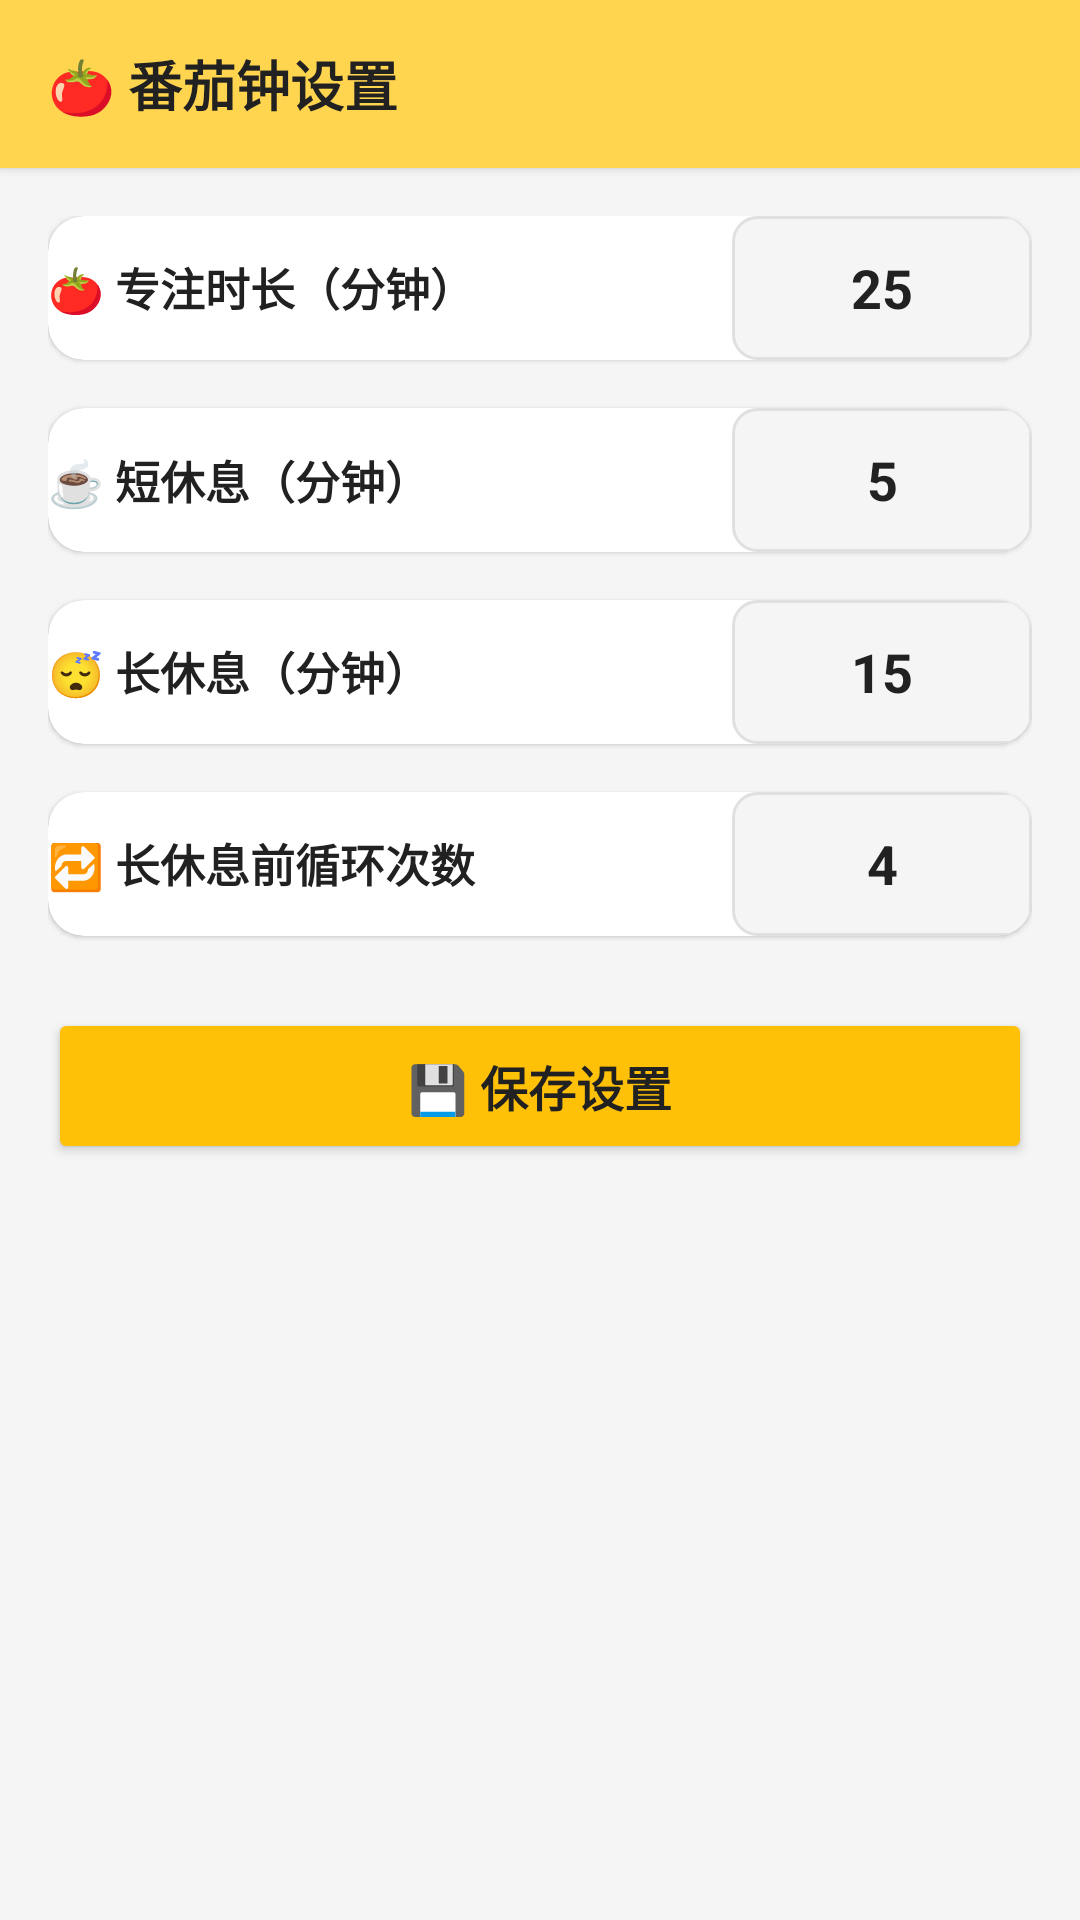

Layout XML and referenced resources for this Android screen:
<!-- AndroidManifest.xml: application theme Theme.ToDoList -->
<!-- res/layout/activity_pomodoro_settings.xml -->
<?xml version="1.0" encoding="utf-8"?>
<LinearLayout xmlns:android="http://schemas.android.com/apk/res/android"
    xmlns:app="http://schemas.android.com/apk/res-auto"
    android:layout_width="match_parent"
    android:layout_height="match_parent"
    android:orientation="vertical"
    android:fitsSystemWindows="true"
    android:background="@color/surface_light">

    
    <LinearLayout
        android:layout_width="match_parent"
        android:layout_height="56dp"
        android:orientation="horizontal"
        android:gravity="center_vertical"
        android:paddingHorizontal="16dp"
        android:background="@color/yellow_primary"
        android:elevation="2dp">

        <TextView
            android:layout_width="0dp"
            android:layout_height="wrap_content"
            android:layout_weight="1"
            android:text="🍅 番茄钟设置"
            android:textSize="18sp"
            android:textColor="@color/text_primary"
            android:textStyle="bold" />
    </LinearLayout>

    <ScrollView
        android:layout_width="match_parent"
        android:layout_height="0dp"
        android:layout_weight="1">

        <LinearLayout
            android:layout_width="match_parent"
            android:layout_height="wrap_content"
            android:orientation="vertical"
            android:padding="16dp">

            
            <com.google.android.material.card.MaterialCardView
                android:layout_width="match_parent"
                android:layout_height="wrap_content"
                app:cardCornerRadius="12dp"
                app:cardElevation="1dp"
                android:layout_marginBottom="16dp"
                android:padding="16dp">

                <LinearLayout
                    android:layout_width="match_parent"
                    android:layout_height="wrap_content"
                    android:orientation="horizontal"
                    android:gravity="center_vertical">

                    <TextView
                        android:layout_width="0dp"
                        android:layout_height="wrap_content"
                        android:layout_weight="1"
                        android:text="🍅 专注时长（分钟）"
                        android:textSize="15sp"
                        android:textColor="@color/text_primary"
                        android:textStyle="bold" />

                    <EditText
                        android:id="@+id/edit_work_duration"
                        android:layout_width="100dp"
                        android:layout_height="48dp"
                        android:inputType="number"
                        android:text="25"
                        android:gravity="center"
                        android:textSize="18sp"
                        android:textStyle="bold"
                        android:background="@drawable/chip_default_bg" />
                </LinearLayout>
            </com.google.android.material.card.MaterialCardView>

            
            <com.google.android.material.card.MaterialCardView
                android:layout_width="match_parent"
                android:layout_height="wrap_content"
                app:cardCornerRadius="12dp"
                app:cardElevation="1dp"
                android:layout_marginBottom="16dp"
                android:padding="16dp">

                <LinearLayout
                    android:layout_width="match_parent"
                    android:layout_height="wrap_content"
                    android:orientation="horizontal"
                    android:gravity="center_vertical">

                    <TextView
                        android:layout_width="0dp"
                        android:layout_height="wrap_content"
                        android:layout_weight="1"
                        android:text="☕ 短休息（分钟）"
                        android:textSize="15sp"
                        android:textColor="@color/text_primary"
                        android:textStyle="bold" />

                    <EditText
                        android:id="@+id/edit_short_break"
                        android:layout_width="100dp"
                        android:layout_height="48dp"
                        android:inputType="number"
                        android:text="5"
                        android:gravity="center"
                        android:textSize="18sp"
                        android:textStyle="bold"
                        android:background="@drawable/chip_default_bg" />
                </LinearLayout>
            </com.google.android.material.card.MaterialCardView>

            
            <com.google.android.material.card.MaterialCardView
                android:layout_width="match_parent"
                android:layout_height="wrap_content"
                app:cardCornerRadius="12dp"
                app:cardElevation="1dp"
                android:layout_marginBottom="16dp"
                android:padding="16dp">

                <LinearLayout
                    android:layout_width="match_parent"
                    android:layout_height="wrap_content"
                    android:orientation="horizontal"
                    android:gravity="center_vertical">

                    <TextView
                        android:layout_width="0dp"
                        android:layout_height="wrap_content"
                        android:layout_weight="1"
                        android:text="😴 长休息（分钟）"
                        android:textSize="15sp"
                        android:textColor="@color/text_primary"
                        android:textStyle="bold" />

                    <EditText
                        android:id="@+id/edit_long_break"
                        android:layout_width="100dp"
                        android:layout_height="48dp"
                        android:inputType="number"
                        android:text="15"
                        android:gravity="center"
                        android:textSize="18sp"
                        android:textStyle="bold"
                        android:background="@drawable/chip_default_bg" />
                </LinearLayout>
            </com.google.android.material.card.MaterialCardView>

            
            <com.google.android.material.card.MaterialCardView
                android:layout_width="match_parent"
                android:layout_height="wrap_content"
                app:cardCornerRadius="12dp"
                app:cardElevation="1dp"
                android:layout_marginBottom="24dp"
                android:padding="16dp">

                <LinearLayout
                    android:layout_width="match_parent"
                    android:layout_height="wrap_content"
                    android:orientation="horizontal"
                    android:gravity="center_vertical">

                    <TextView
                        android:layout_width="0dp"
                        android:layout_height="wrap_content"
                        android:layout_weight="1"
                        android:text="🔁 长休息前循环次数"
                        android:textSize="15sp"
                        android:textColor="@color/text_primary"
                        android:textStyle="bold" />

                    <EditText
                        android:id="@+id/edit_cycles"
                        android:layout_width="100dp"
                        android:layout_height="48dp"
                        android:inputType="number"
                        android:text="4"
                        android:gravity="center"
                        android:textSize="18sp"
                        android:textStyle="bold"
                        android:background="@drawable/chip_default_bg" />
                </LinearLayout>
            </com.google.android.material.card.MaterialCardView>

            <Button
                android:id="@+id/btn_save"
                android:layout_width="match_parent"
                android:layout_height="52dp"
                android:text="💾 保存设置"
                android:textSize="16sp"
                android:textStyle="bold"
                android:backgroundTint="@color/yellow_dark"
                android:textColor="@color/text_primary"
                app:cornerRadius="12dp" />
        </LinearLayout>
    </ScrollView>
</LinearLayout>
<!-- resources referenced by this layout -->
<resources>
  <color name="surface_light">#FFF5F5F5</color>
  <color name="text_primary">#212121</color>
  <color name="yellow_dark">#FFC107</color>
  <color name="yellow_primary">#FFD54F</color>
  <!-- drawable chip_default_bg (drawable) -->
  <?xml version="1.0" encoding="utf-8"?>
  <shape xmlns:android="http://schemas.android.com/apk/res/android"
      android:shape="rectangle">
      <solid android:color="@color/surface_light" />
      <stroke android:width="1dp" android:color="@color/card_stroke" />
      <corners android:radius="8dp" />
  </shape>
  <style name="Theme.ToDoList" parent="Theme.MaterialComponents.Light.NoActionBar">
          
          <item name="colorPrimary">@color/yellow_primary</item>
          <item name="colorPrimaryDark">@color/yellow_dark</item>
          <item name="colorAccent">@color/yellow_accent</item>
          <item name="colorOnPrimary">@color/text_primary</item>
  
          
          <item name="android:colorBackground">@color/surface_light</item>
          <item name="colorSurface">@color/card_white</item>
  
          
          <item name="android:textColorPrimary">@color/text_primary</item>
          <item name="android:textColorSecondary">@color/text_secondary</item>
          <item name="android:textColorHint">@color/text_hint</item>
  
          
          <item name="android:statusBarColor">@color/yellow_dark</item>
          <item name="android:navigationBarColor">@color/card_white</item>
  
          
          <item name="bottomNavigationStyle">@style/BottomNavStyle</item>
      </style>
  <color name="card_stroke">#E0E0E0</color>
  <color name="yellow_accent">#FFEB3B</color>
  <color name="card_white">#FFFFFFFF</color>
  <color name="text_secondary">#757575</color>
  <color name="text_hint">#BDBDBD</color>
  <style name="BottomNavStyle" parent="Widget.MaterialComponents.BottomNavigationView">
          <item name="itemIconTint">@color/nav_icon_tint</item>
          <item name="itemTextColor">@color/nav_icon_tint</item>
          <item name="android:background">@color/card_white</item>
          <item name="elevation">8dp</item>
      </style>
</resources>
